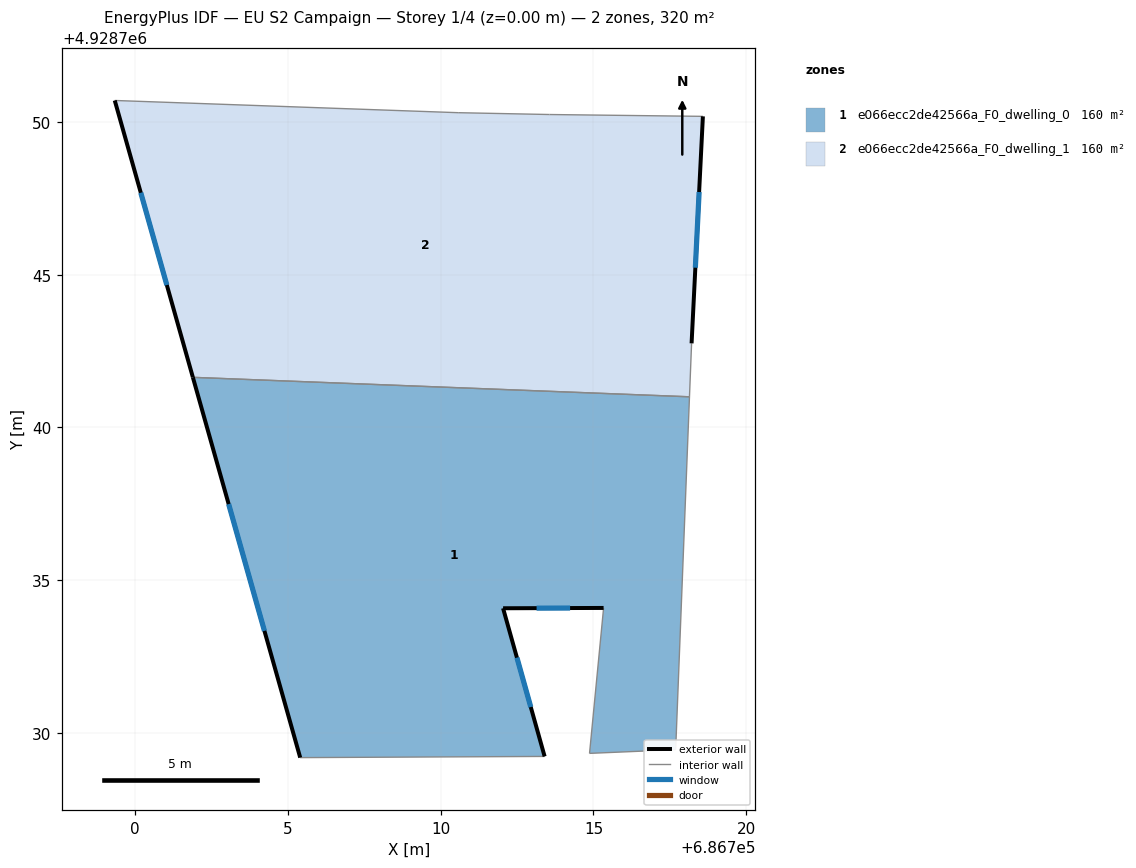
=== STOREY PLAN SPEC (per zone: floor XY polygon, exterior-wall plan segments, windows/doors) ===
zone 1: e066ecc2de42566a_F0_dwelling_0  (160.2 m²)
  floor: (686717.69, 4928729.45) (686718.14, 4928741.00) (686701.89, 4928741.64) (686705.40, 4928729.19) (686713.40, 4928729.23) (686712.04, 4928734.08) (686715.33, 4928734.09) (686714.87, 4928729.33)
  exterior wall: (686705.40, 4928729.19) – (686701.89, 4928741.64)  [12.9 m]
    window: (686704.23, 4928733.34) – (686703.06, 4928737.49)  [4.3 m²]
  exterior wall: (686715.33, 4928734.09) – (686712.04, 4928734.08)  [3.3 m]
    window: (686714.23, 4928734.09) – (686713.14, 4928734.08)  [1.1 m²]
  exterior wall: (686712.04, 4928734.08) – (686713.40, 4928729.23)  [5.0 m]
    window: (686712.49, 4928732.46) – (686712.95, 4928730.85)  [1.7 m²]
  interior walls: 5
zone 2: e066ecc2de42566a_F0_dwelling_1  (160.2 m²)
  floor: (686718.14, 4928741.00) (686718.21, 4928742.75) (686718.58, 4928750.18) (686713.56, 4928750.24) (686710.57, 4928750.30) (686699.33, 4928750.70) (686701.89, 4928741.64)
  exterior wall: (686718.58, 4928750.18) – (686718.21, 4928742.75)  [7.4 m]
    window: (686718.46, 4928747.70) – (686718.33, 4928745.23)  [2.5 m²]
  exterior wall: (686701.89, 4928741.64) – (686699.33, 4928750.70)  [9.4 m]
    window: (686701.04, 4928744.66) – (686700.18, 4928747.68)  [3.1 m²]
  interior walls: 5

=== DERIVED (storey summary) ===
Building: EU S2 Campaign
Storey: 1 of 4  (floor level z = 0.00 m)
Storey gross floor area: 320.5 m²
Zones on this storey: 2
  - e066ecc2de42566a_F0_dwelling_0: floor 160.2 m²; exterior wall 21.3 m (63.8 m²); 3 window(s) 7.1 m²; WWR 11.1%
  - e066ecc2de42566a_F0_dwelling_1: floor 160.2 m²; exterior wall 16.9 m (50.6 m²); 2 window(s) 5.6 m²; WWR 11.1%
Zone adjacency (shared interzone walls):
  - e066ecc2de42566a_F0_dwelling_0 ↔ e066ecc2de42566a_F0_dwelling_1